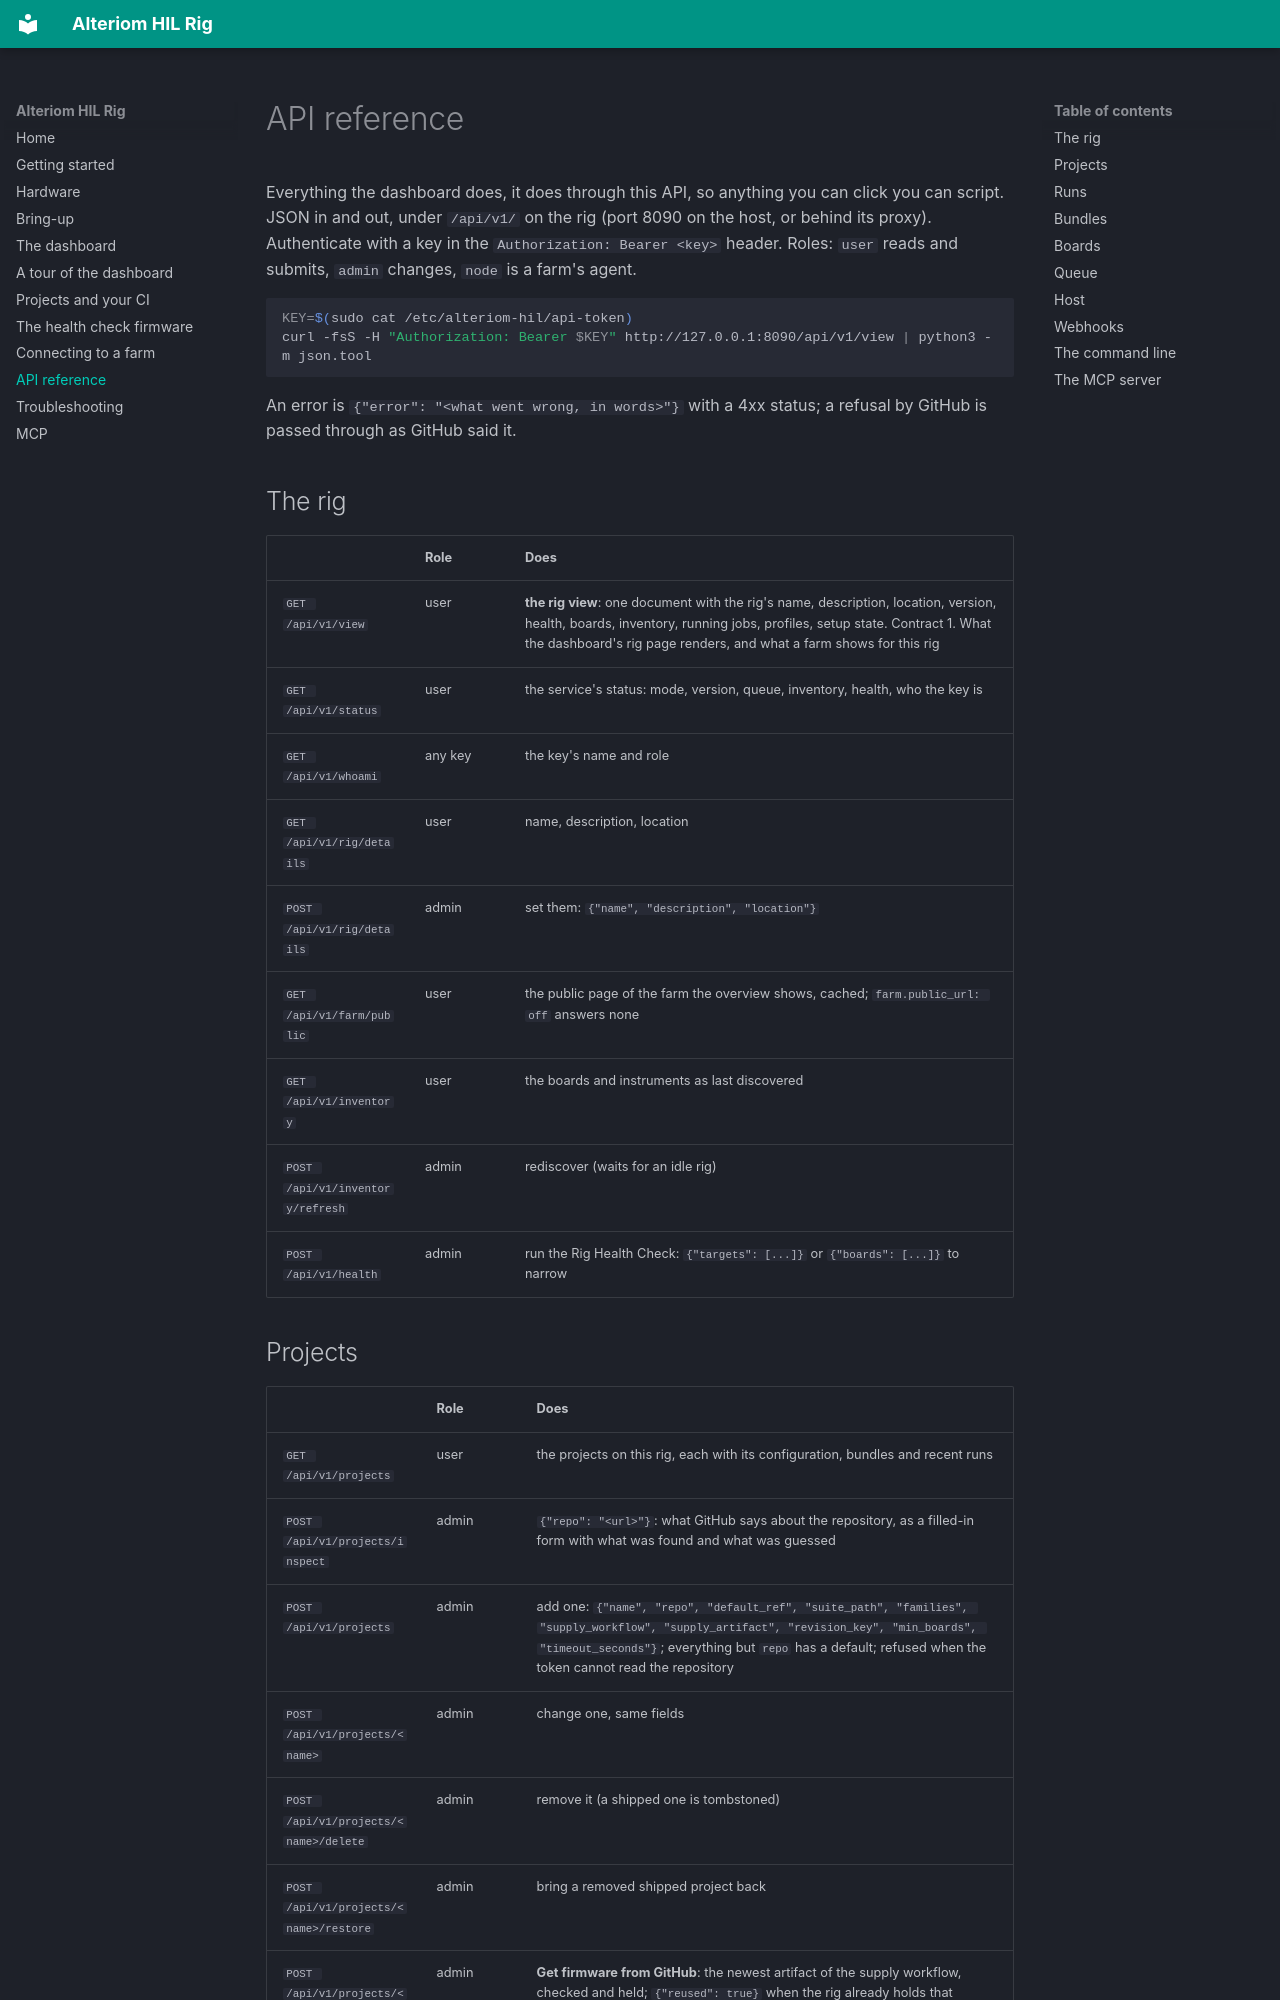

repository: Alteriom/esp32-rig · page: api/index.html · generator: mkdocs

# API reference

Everything the dashboard does, it does through this API, so anything you can
click you can script. JSON in and out, under `/api/v1/` on the rig (port 8090
on the host, or behind its proxy). Authenticate with a key in the
`Authorization: Bearer <key>` header. Roles: `user` reads and submits,
`admin` changes, `node` is a farm's agent.

```bash
KEY=$(sudo cat /etc/alteriom-hil/api-token)
curl -fsS -H "Authorization: Bearer $KEY" http://127.0.0.1:8090/api/v1/view | python3 -m json.tool
```

An error is `{"error": "<what went wrong, in words>"}` with a 4xx status; a
refusal by GitHub is passed through as GitHub said it.

## The rig

| | Role | Does |
|---|---|---|
| `GET /api/v1/view` | user | **the rig view**: one document with the rig's name, description, location, version, health, boards, inventory, running jobs, profiles, setup state. Contract 1. What the dashboard's rig page renders, and what a farm shows for this rig |
| `GET /api/v1/status` | user | the service's status: mode, version, queue, inventory, health, who the key is |
| `GET /api/v1/whoami` | any key | the key's name and role |
| `GET /api/v1/rig/details` | user | name, description, location |
| `POST /api/v1/rig/details` | admin | set them: `{"name", "description", "location"}` |
| `GET /api/v1/farm/public` | user | the public page of the farm the overview shows, cached; `farm.public_url: off` answers none |
| `GET /api/v1/inventory` | user | the boards and instruments as last discovered |
| `POST /api/v1/inventory/refresh` | admin | rediscover (waits for an idle rig) |
| `POST /api/v1/health` | admin | run the Rig Health Check: `{"targets": [...]}` or `{"boards": [...]}` to narrow |
